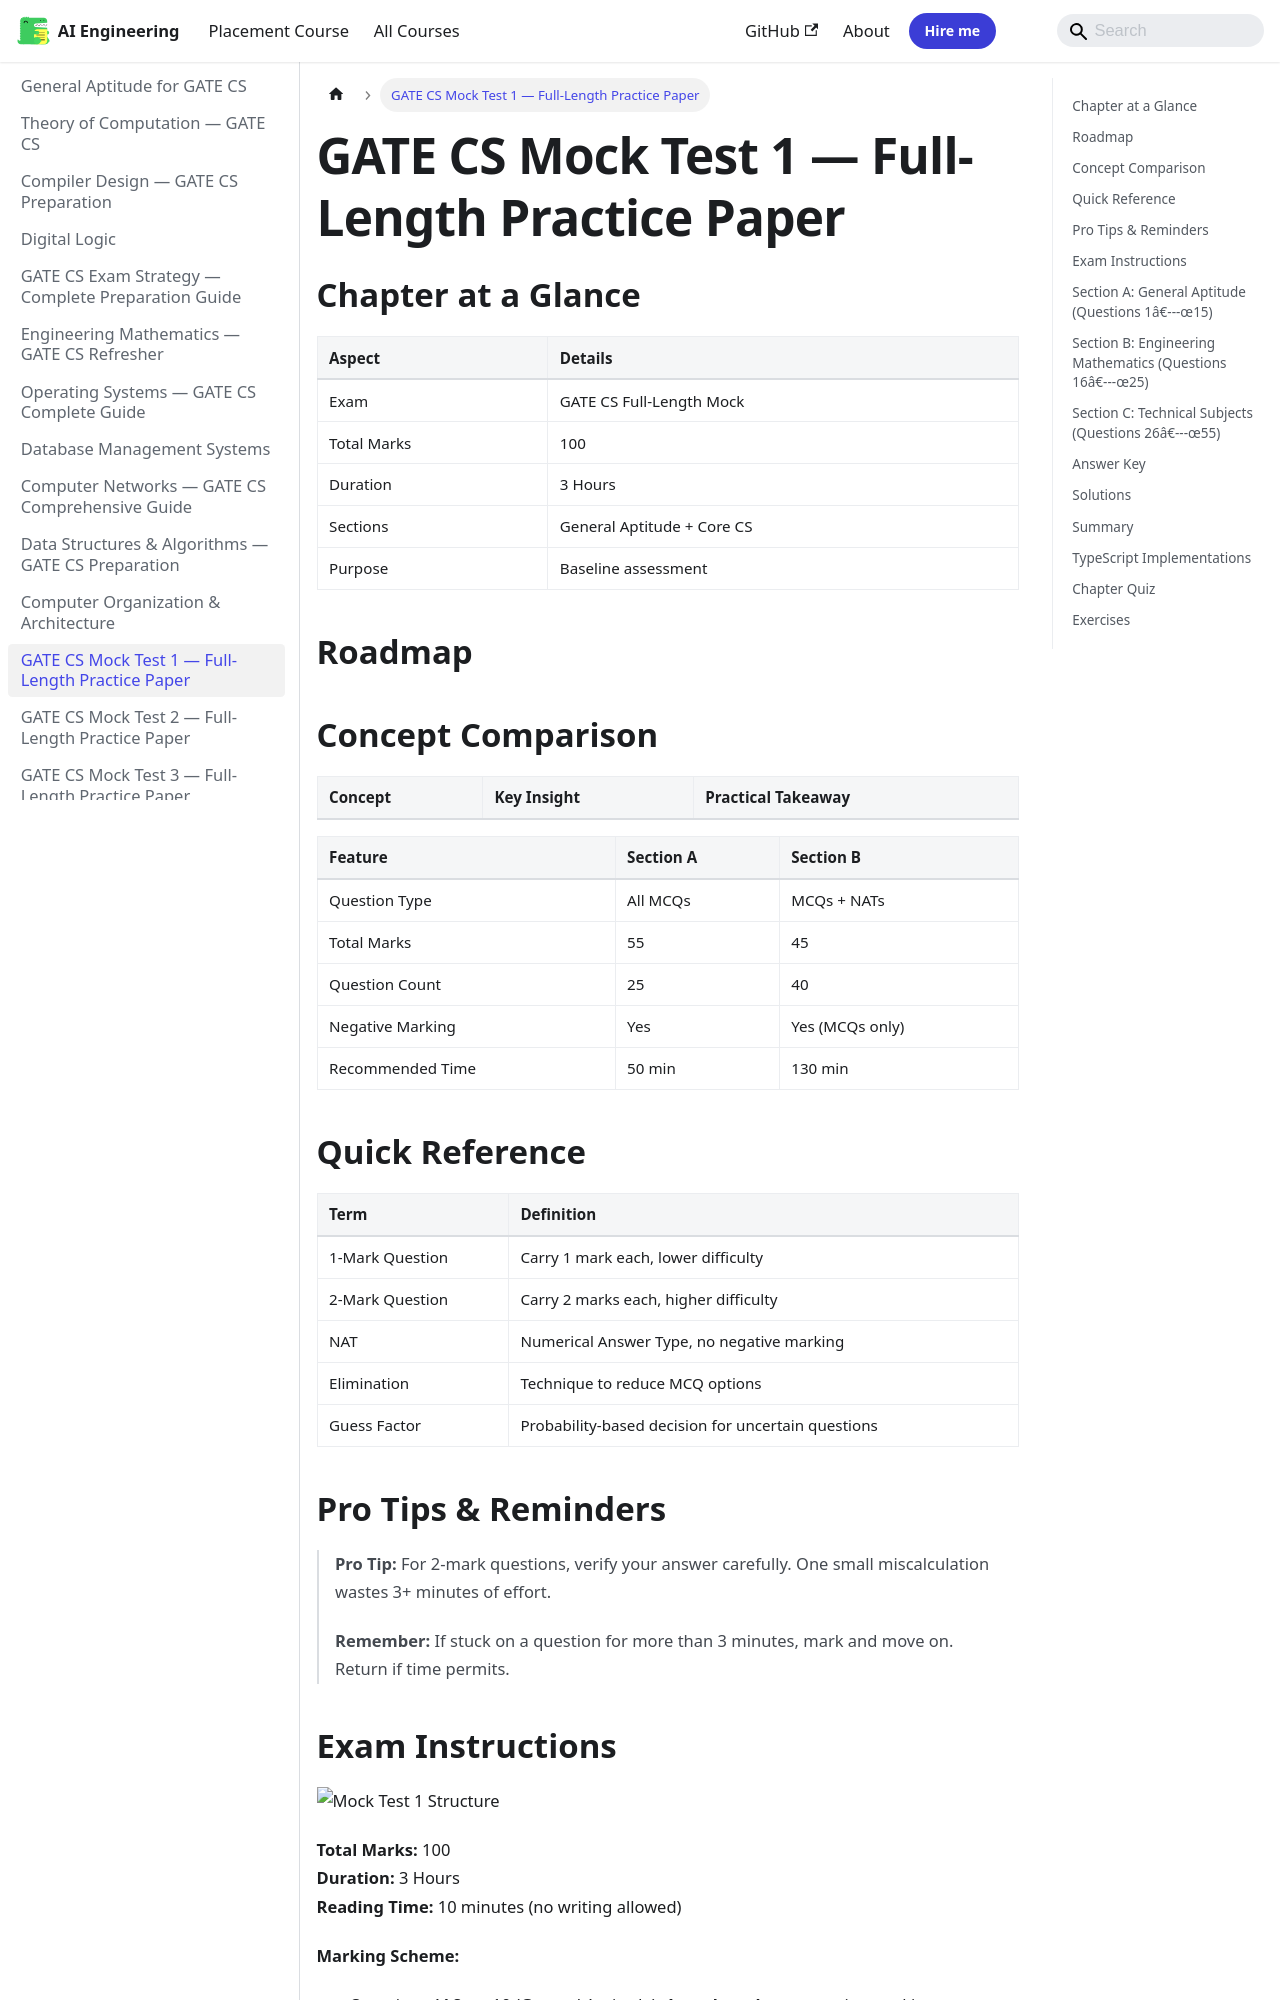

repository: Raushan666java/ai-engineering-journey · page: gate-cs-preparation/15-mock-test-1/index.html · generator: mkdocs

---
title: "15-mock-test-1"
sidebar_label: "15-mock-test-1"
description: "ï»¿# GATE CS Mock Test 1 -> Full-Length Practice Paper"
---
## Chapter at a Glance

| Aspect | Details |
|--------|---------|
| Exam | GATE CS Full-Length Mock |
| Total Marks | 100 |
| Duration | 3 Hours |
| Sections | General Aptitude + Core CS |
| Purpose | Baseline assessment |

## Roadmap

```mermaid
flowchart LR
    A[GA Section A] --> B[MCQ]
    C[GA Section B] --> D[Numerical]
    E[Core CS] --> F[Topic Questions]
    B --> G[Score]
    D --> G
    F --> G
    G --> H[Analysis]
```

## Concept Comparison

| Concept | Key Insight | Practical Takeaway |
|--------|-------------|-------------------|

| Feature | Section A | Section B |
|--- |--- |--- |
| Question Type | All MCQs | MCQs + NATs |
| Total Marks | 55 | 45 |
| Question Count | 25 | 40 |
| Negative Marking | Yes | Yes (MCQs only) |
| Recommended Time | 50 min | 130 min |

## Quick Reference

| Term | Definition |
|--- |--- |
| 1-Mark Question | Carry 1 mark each, lower difficulty |
| 2-Mark Question | Carry 2 marks each, higher difficulty |
| NAT | Numerical Answer Type, no negative marking |
| Elimination | Technique to reduce MCQ options |
| Guess Factor | Probability-based decision for uncertain questions |

## Pro Tips & Reminders

> **Pro Tip:** For 2-mark questions, verify your answer carefully. One small miscalculation wastes 3+ minutes of effort.
>
> **Remember:** If stuck on a question for more than 3 minutes, mark and move on. Return if time permits.
